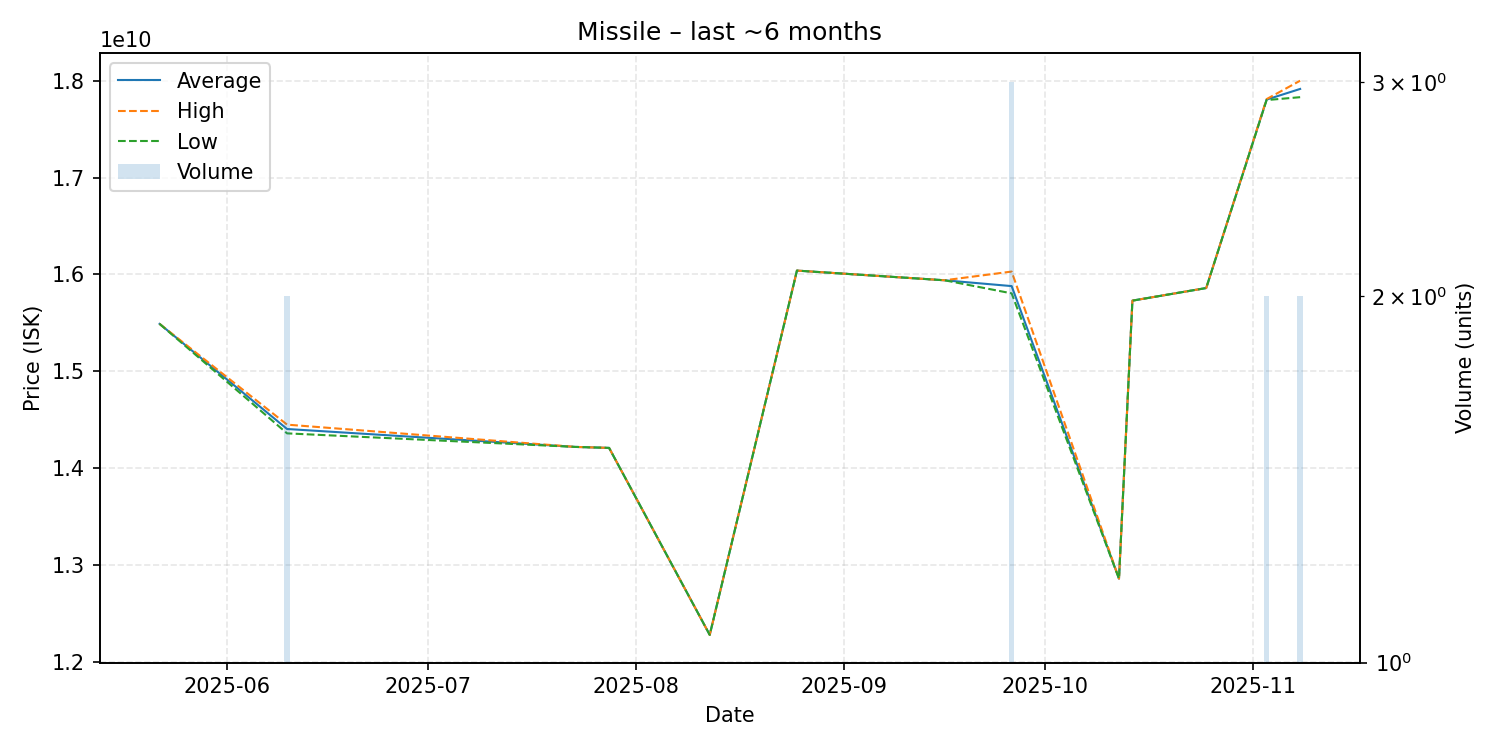

The table this chart was drawn from, first rows:
date, average, highest, lowest, order_count, volume
2025-05-22, 15490000000, 15490000000, 15490000000, 1, 1
2025-06-10, 14405000000, 14450000000, 14360000000, 2, 2
2025-07-23, 14220000000, 14220000000, 14220000000, 1, 1
2025-07-28, 14210000000, 14210000000, 14210000000, 1, 1
2025-08-12, 12280000000, 12280000000, 12280000000, 1, 1
2025-08-25, 16040000000, 16040000000, 16040000000, 1, 1
2025-09-16, 15940000000, 15940000000, 15940000000, 1, 1
2025-09-26, 15880000000, 16030000000, 15805000000, 3, 3
2025-10-12, 12860000000, 12860000000, 12860000000, 1, 1
2025-10-14, 15730000000, 15730000000, 15730000000, 1, 1
2025-10-25, 15860000000, 15860000000, 15860000000, 1, 1
2025-11-03, 17805000000, 17810000000, 17800000000, 2, 2
2025-11-08, 17915000000, 18000000000, 17830000000, 2, 2
